Run: headless pygame with SDL's dummy video driver; simulated clock (each Clock.tick advances the game by its frame time, no real sleeping); random seed 0; keys injected as events and as key.get_pressed() state; mouse plan: one left click at the window centre at the start of phase 2, then a move to the lower-right quarter at the start of phase 3.
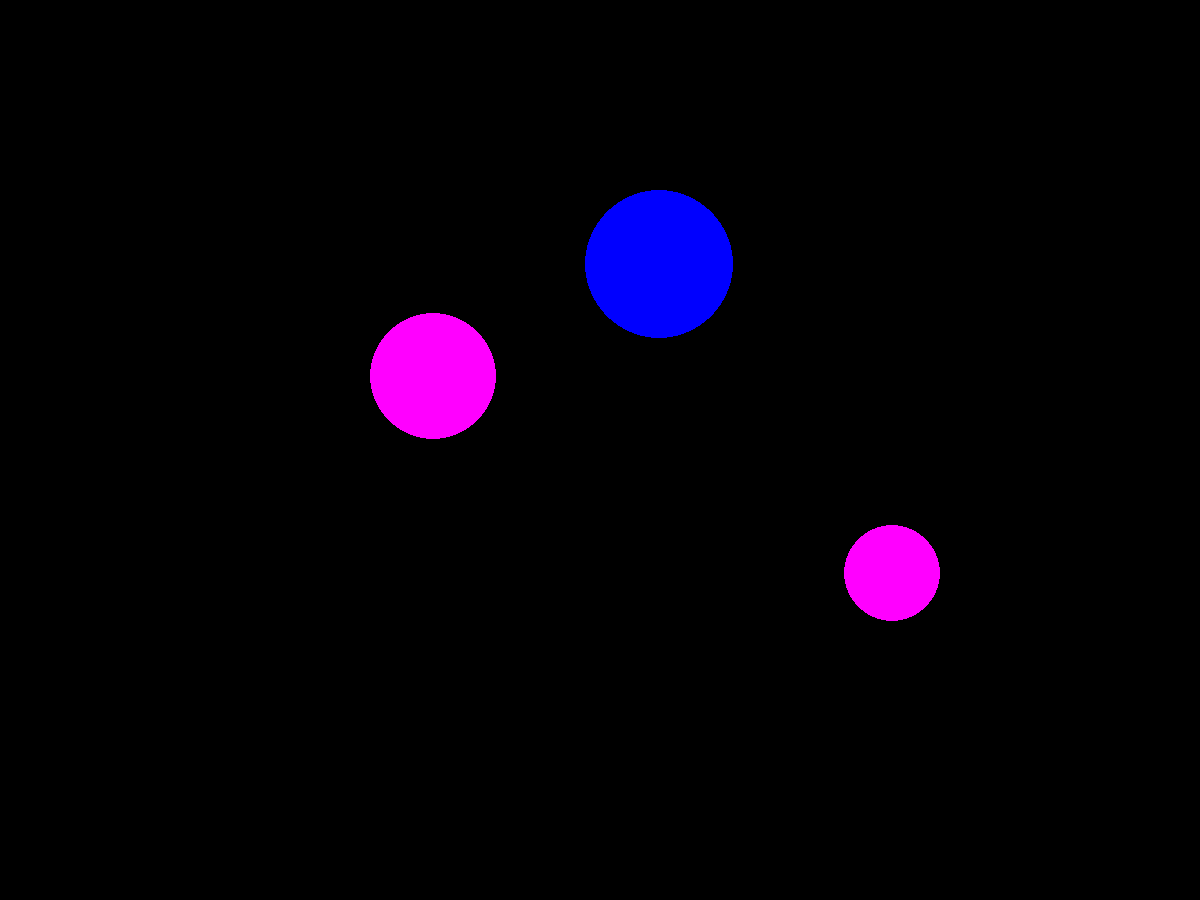
Frame 1 of 4 · flips 1–60 · no input
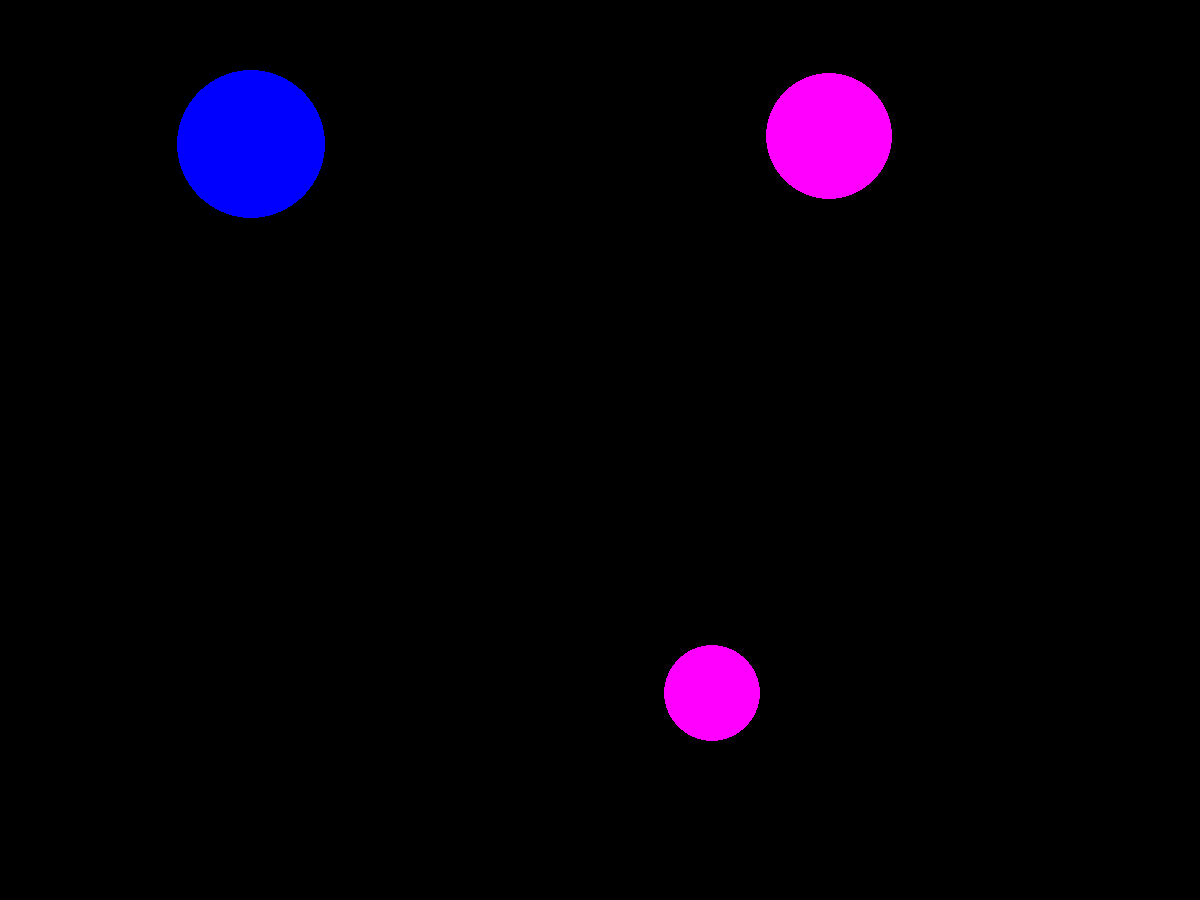
Frame 2 of 4 · flips 61–180 · clicked the window centre · tapped SPACE, RETURN · held RIGHT (→), D
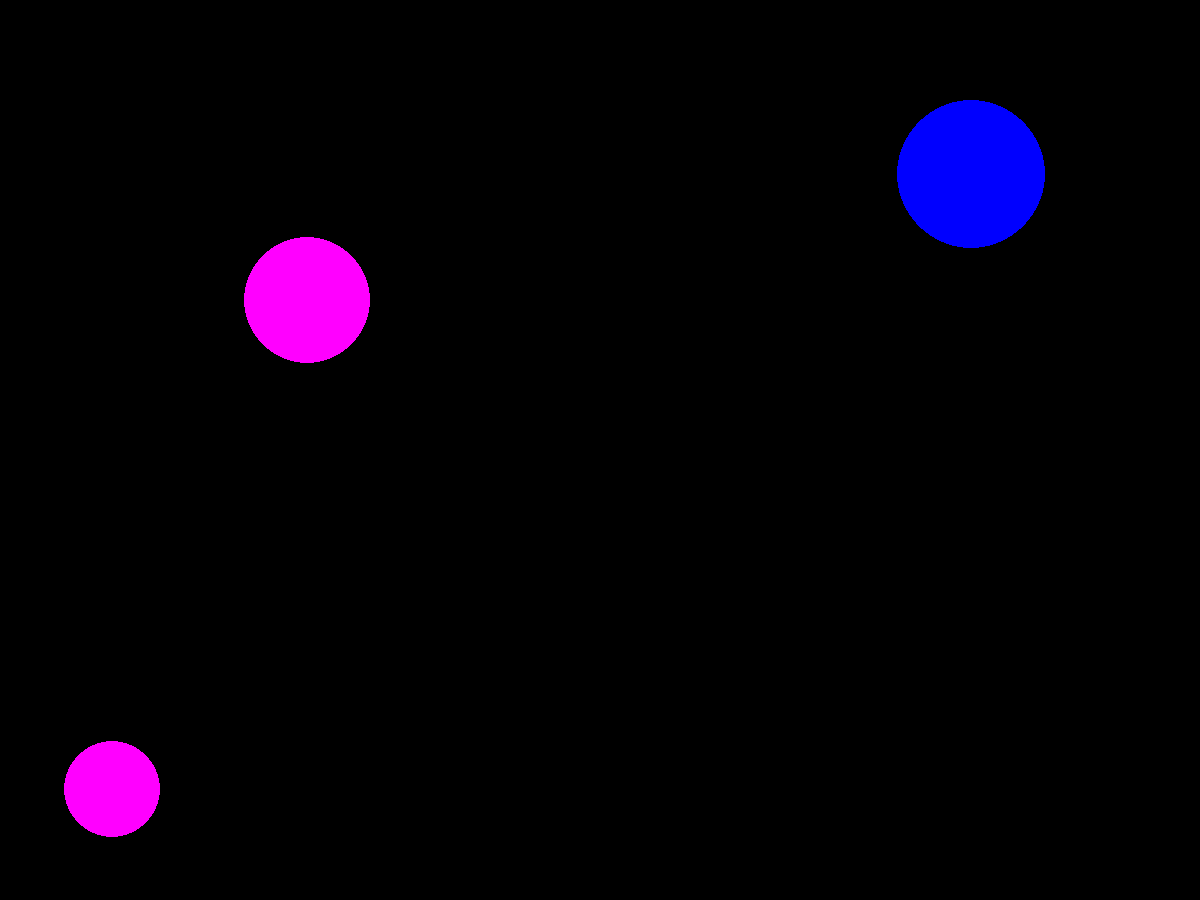
Frame 3 of 4 · flips 181–300 · moved the mouse to the lower-right quarter · held DOWN (↓), S
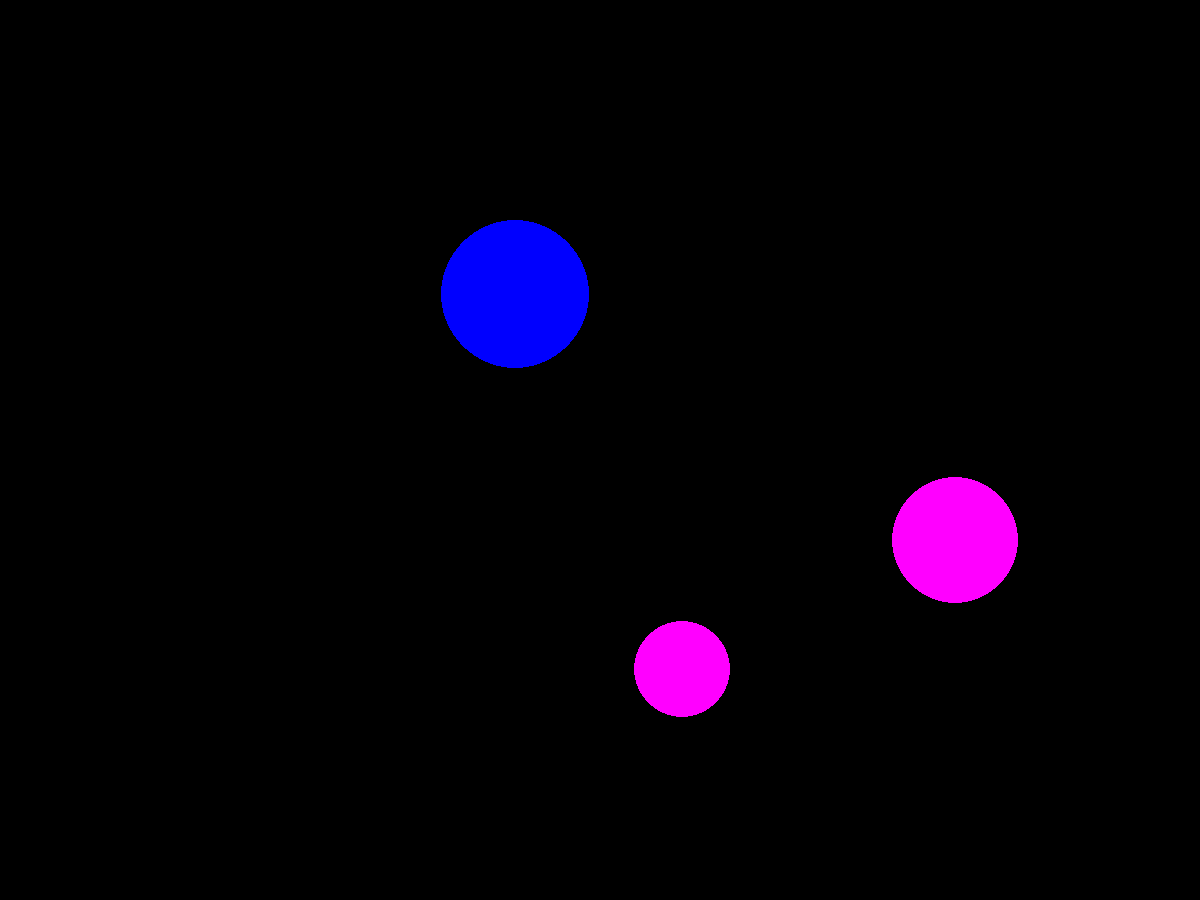
Frame 4 of 4 · flips 301–420 · held LEFT (←), A, UP (↑), W

The pygame program that drew these frames:

import pygame
from pygame.draw import *
from random import randint

RED = (255, 0, 0)
BLUE = (0, 0, 255)
YELLOW = (255, 255, 0)
GREEN = (0, 255, 0)
MAGENTA = (255, 0, 255)
CYAN = (0, 255, 255)
BLACK = (0, 0, 0)
COLORS = [RED, BLUE, YELLOW, GREEN, MAGENTA, CYAN]
FPS = 10
width = 1200
height = 900
border = 100
ball_max_rad = 100
num_of_balls = 3

def ball_make():
    '''creates parameters of a new ball

    Returns:
    --------
    list
        a list of ball's parameters:
            x: int - horizontal coordinate of ball's center
            y: int - vertical coordinate of ball's center
            r: int - ball's radius
            vx: int - how much ball moves in x+ direction with each frame change
            vy: int - how much ball moves in y+ direction with each frame change
            color: tuple - RGB color of the ball

    '''
    x = randint(border, width - border)
    y = randint(border, height - border)
    r = randint(10, 100)
    vx = randint(-10,10)
    vy = randint(-10,10)
    color = COLORS[randint(0, 5)]
    return [x, y, r, vx, vy, color]

def balls_move():
    '''draws the next frame of moving balls
    '''
    for ball in balls:
        if ball[0] < border or ball[0] > (width - border):
            ball[3] = - ball[3]
        if ball[1] < border or ball[1] > (height - border):
            ball[4] = - ball[4]
        ball[0] += ball[3]
        ball[1] += ball[4]
        circle(screen, ball[5], (ball[0], ball[1]), ball[2])

def click_process(click_pos):
    '''processess mouse clicks

    Parameters
    --------
    click_pos: tuple
        Click coordinates
    '''
    global SCORE
    for i in range(num_of_balls):
        if (balls[i][0] - click_pos[0])**2 + (balls[i][1] - click_pos[1])**2 <= balls[i][2]**2:
            balls[i] = ball_make()
            SCORE += 1



pygame.init()
screen = pygame.display.set_mode((width, height))
pygame.display.update()
clock = pygame.time.Clock()
finished = False
balls = [ball_make() for _ in range(num_of_balls)]
SCORE = 0

while not finished:
    clock.tick(FPS)
    for event in pygame.event.get():
        if event.type == pygame.QUIT:
            finished = True
            print('Your score: ', SCORE)
        elif event.type == pygame.MOUSEBUTTONDOWN:
            click_process(event.pos)

    balls_move()
    pygame.display.update()
    screen.fill(BLACK)

pygame.quit()
